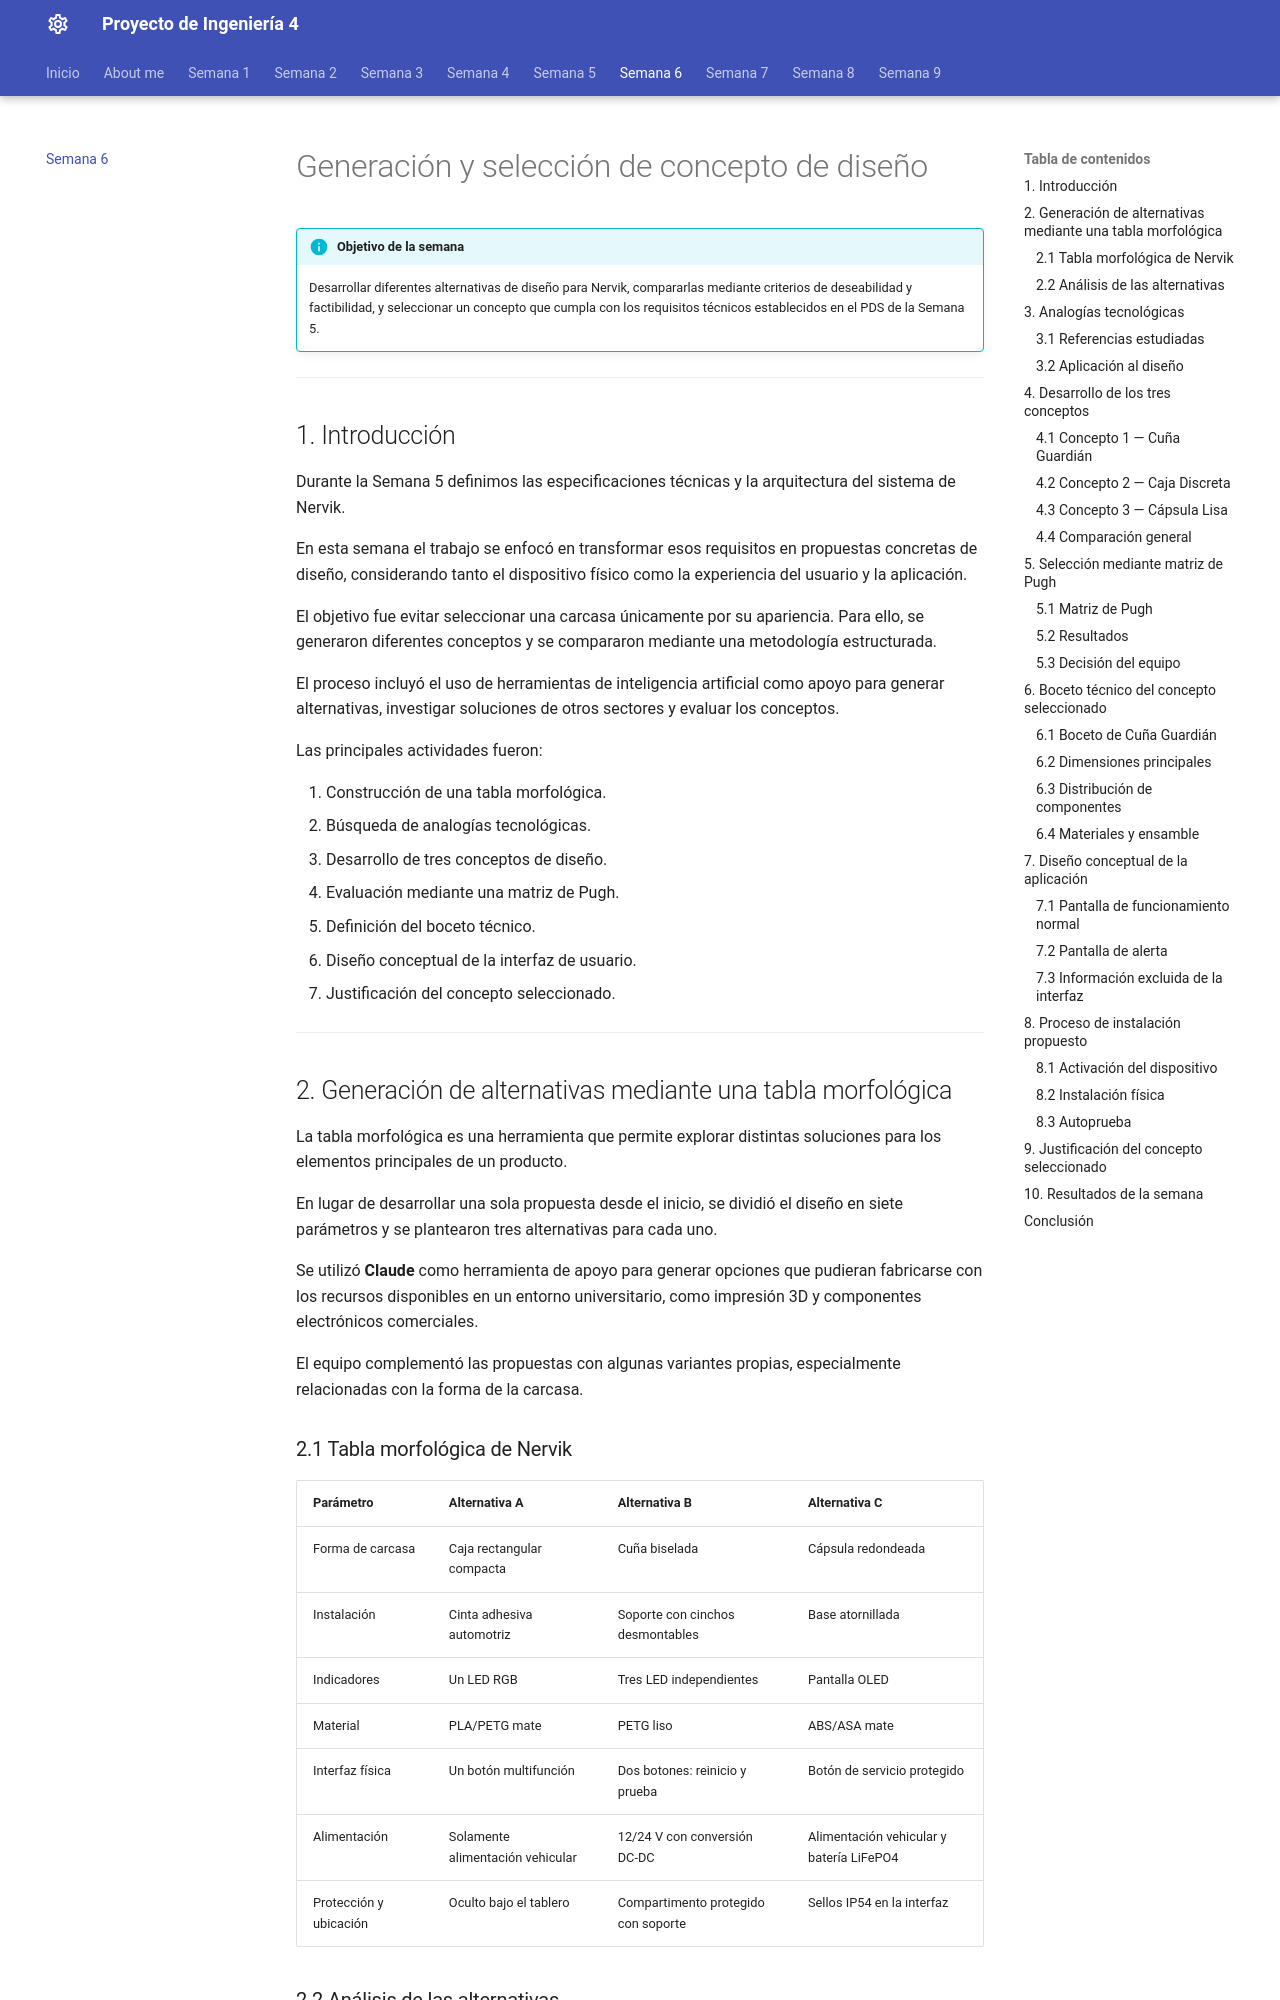

repository: JpSotres/Proyecto_ingenieria_4 · page: semana6/index.html · generator: mkdocs

# Generación y selección de concepto de diseño

!!! info "Objetivo de la semana"
    Desarrollar diferentes alternativas de diseño para Nervik, compararlas mediante criterios de deseabilidad y factibilidad, y seleccionar un concepto que cumpla con los requisitos técnicos establecidos en el PDS de la Semana 5.

---

## 1. Introducción

Durante la Semana 5 definimos las especificaciones técnicas y la arquitectura del sistema de Nervik.

En esta semana el trabajo se enfocó en transformar esos requisitos en propuestas concretas de diseño, considerando tanto el dispositivo físico como la experiencia del usuario y la aplicación.

El objetivo fue evitar seleccionar una carcasa únicamente por su apariencia. Para ello, se generaron diferentes conceptos y se compararon mediante una metodología estructurada.

El proceso incluyó el uso de herramientas de inteligencia artificial como apoyo para generar alternativas, investigar soluciones de otros sectores y evaluar los conceptos.

Las principales actividades fueron:

1. Construcción de una tabla morfológica.
2. Búsqueda de analogías tecnológicas.
3. Desarrollo de tres conceptos de diseño.
4. Evaluación mediante una matriz de Pugh.
5. Definición del boceto técnico.
6. Diseño conceptual de la interfaz de usuario.
7. Justificación del concepto seleccionado.

---

## 2. Generación de alternativas mediante una tabla morfológica

La tabla morfológica es una herramienta que permite explorar distintas soluciones para los elementos principales de un producto.

En lugar de desarrollar una sola propuesta desde el inicio, se dividió el diseño en siete parámetros y se plantearon tres alternativas para cada uno.

Se utilizó **Claude** como herramienta de apoyo para generar opciones que pudieran fabricarse con los recursos disponibles en un entorno universitario, como impresión 3D y componentes electrónicos comerciales.

El equipo complementó las propuestas con algunas variantes propias, especialmente relacionadas con la forma de la carcasa.
